Run: headless pygame with SDL's dummy video driver; simulated clock (each Clock.tick advances the game by its frame time, no real sleeping); random seed 0; keys injected as events and as key.get_pressed() state; no mouse input.
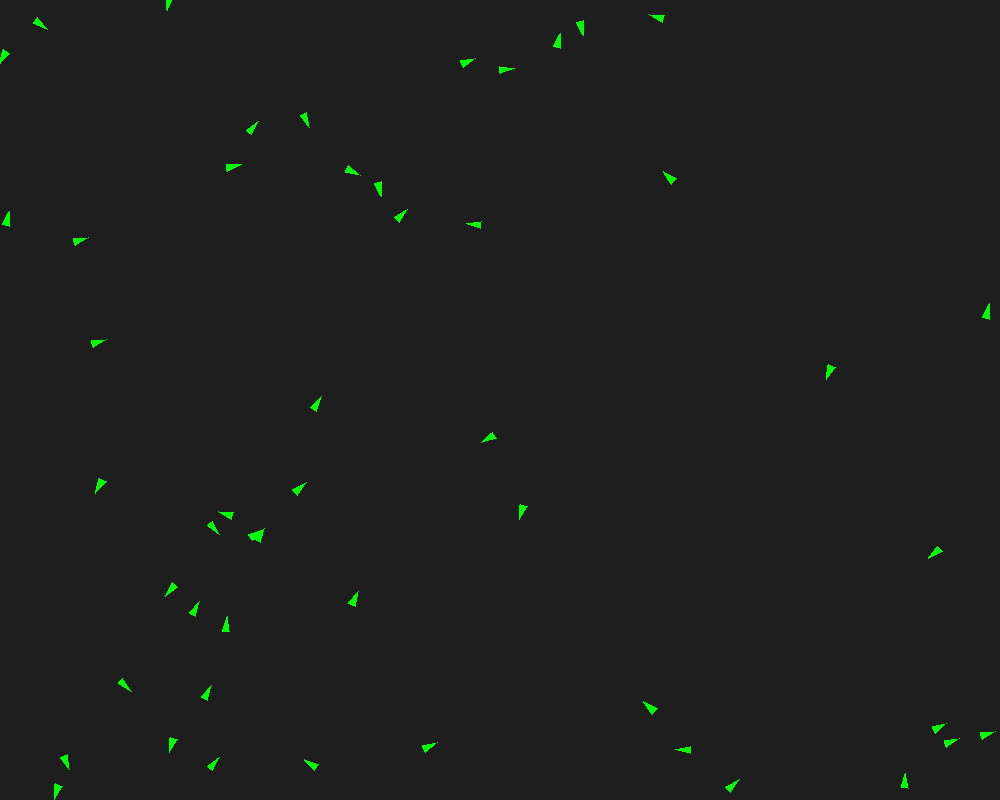
Frame 1 of 4 · flips 1–60 · no input
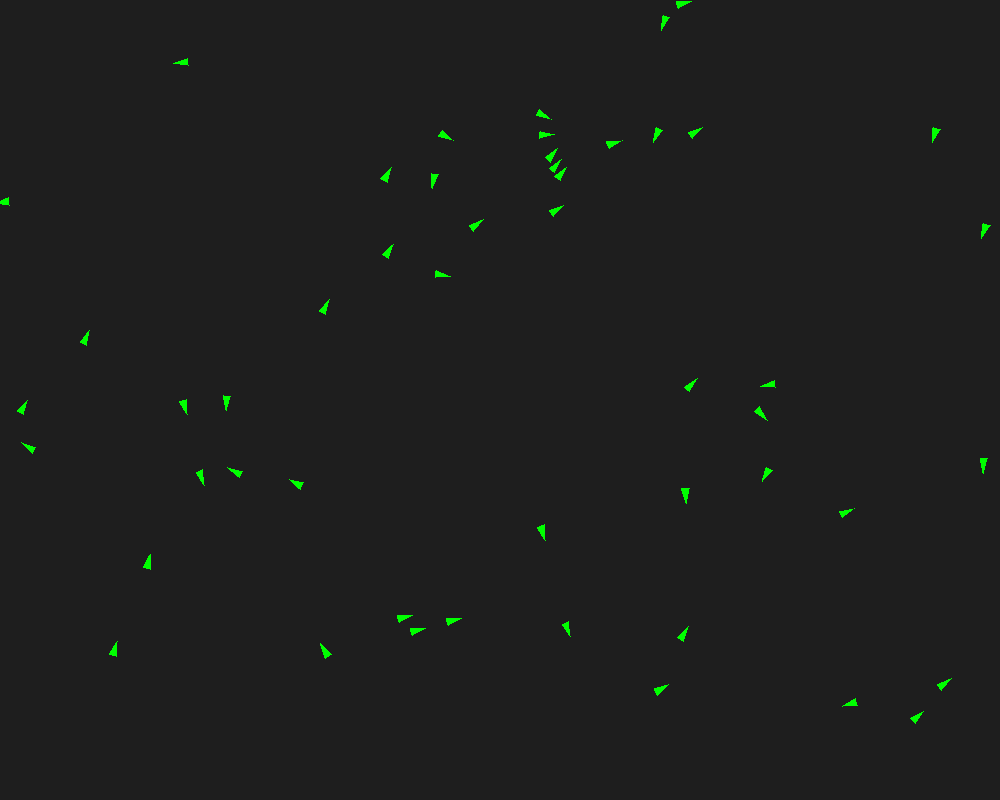
Frame 2 of 4 · flips 61–180 · tapped SPACE, RETURN · held RIGHT (→), D
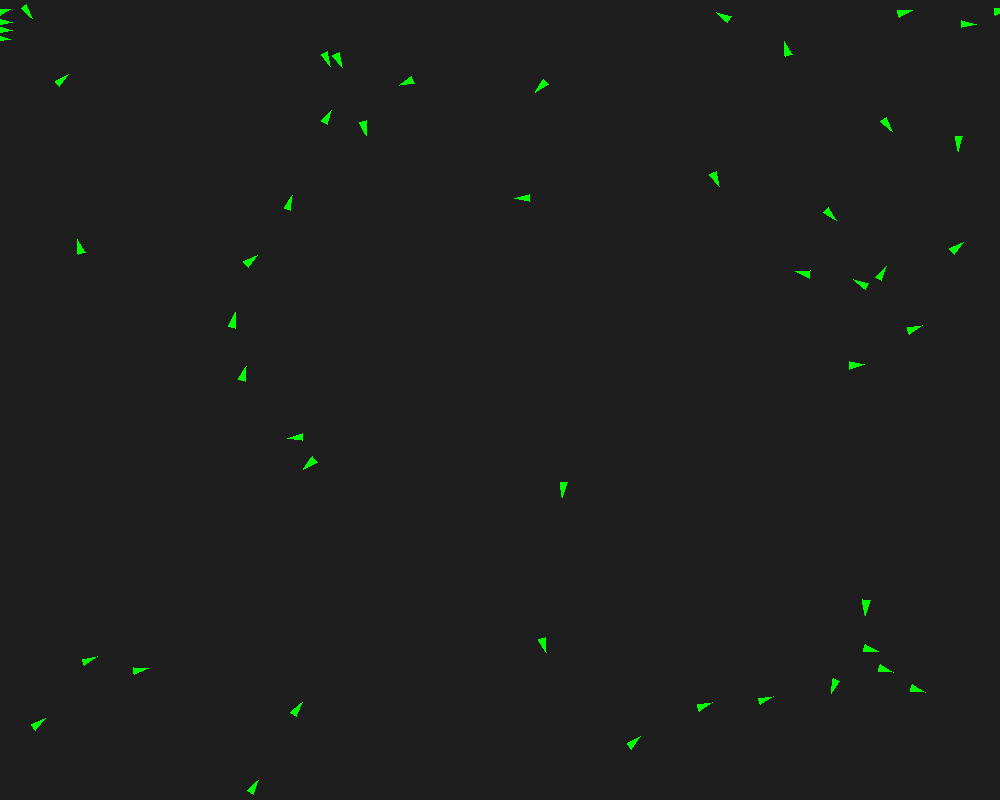
Frame 3 of 4 · flips 181–300 · held DOWN (↓), S
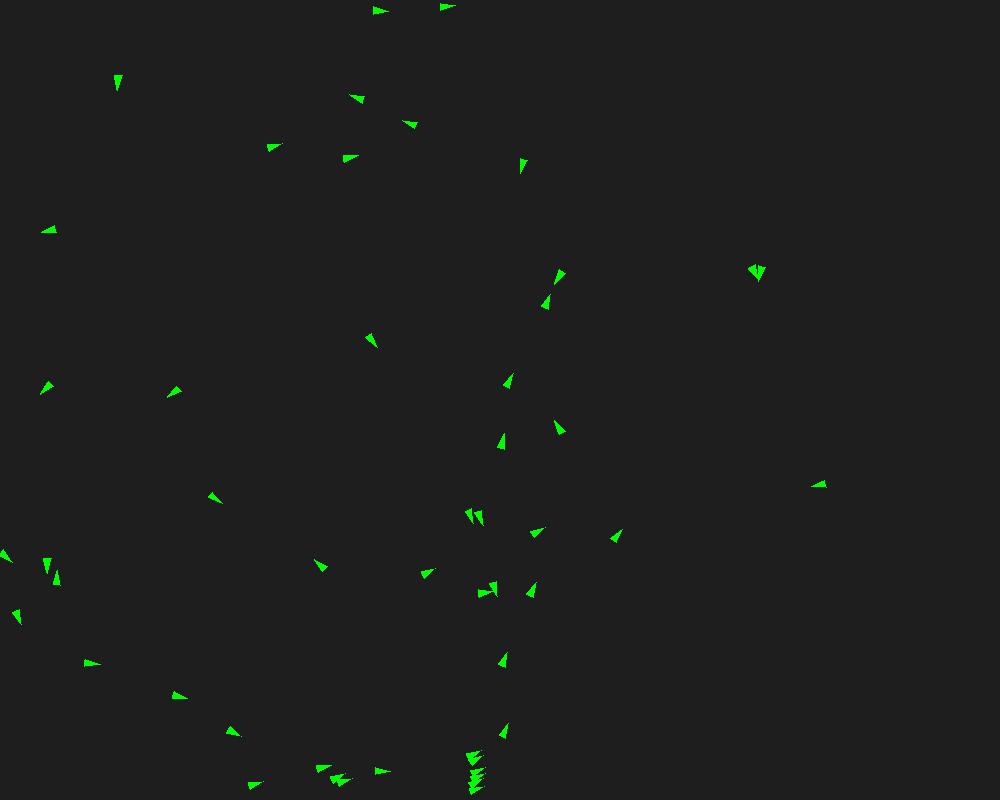
Frame 4 of 4 · flips 301–420 · held LEFT (←), A, UP (↑), W

The pygame program that drew these frames:

import pygame
import random
import math


W, H = 1000, 800
N = 50 
PREDKOSC = 4
MAX_SILA = 0.1      
KAT_WIDZENIA = 120
K_SASIADOW = 5      
PROMIEN = 100       

pygame.init()
ekran = pygame.display.set_mode((W, H))
zegar = pygame.time.Clock()

boidy = [[random.randint(0, W), random.randint(0, H), random.uniform(-1, 1), random.uniform(-1, 1)] for _ in range(N)]

run = True
while run:
    for e in pygame.event.get():
        if e.type == pygame.QUIT: run = False

    ekran.fill((30, 30, 30))
    nowe_dane = []

    for b in boidy:
        x, y, vx, vy = b
        
        widziani = []
        for inny in boidy:
            if inny == b: continue
            dx, dy = inny[0]-x, inny[1]-y
            dist = (dx**2 + dy**2)**0.5
            
            if dist < PROMIEN:
                kat_boida = math.atan2(vy, vx)
                kat_do_innego = math.atan2(dy, dx)
                roznica = abs(math.degrees(kat_do_innego - kat_boida))
                if roznica > 180: roznica = 360 - roznica
                
                if roznica < KAT_WIDZENIA / 2:
                    widziani.append((dist, inny))
        
        widziani.sort(key=lambda s: s[0])
        sasiedzi = [s[1] for s in widziani[:K_SASIADOW]]

        ax, ay = 0, 0
        
        if sasiedzi:
            avg_x = sum(s[0] for s in sasiedzi) / len(sasiedzi)
            avg_y = sum(s[1] for s in sasiedzi) / len(sasiedzi)
            avg_vx = sum(s[2] for s in sasiedzi) / len(sasiedzi)
            avg_vy = sum(s[3] for s in sasiedzi) / len(sasiedzi)

            ax += (avg_x - x) * 0.02
            ay += (avg_y - y) * 0.02
            ax += (avg_vx - vx) * 0.1
            ay += (avg_vy - vy) * 0.1
            for s in sasiedzi:
                d = ((s[0]-x)**2 + (s[1]-y)**2)**0.5
                if d < 25:
                    ax -= (s[0] - x) * 0.1
                    ay -= (s[1] - y) * 0.1

        sila = (ax**2 + ay**2)**0.5
        if sila > MAX_SILA:
            ax, ay = (ax/sila)*MAX_SILA, (ay/sila)*MAX_SILA

        vx += ax; vy += ay
        mag = (vx**2 + vy**2)**0.5
        vx, vy = (vx/mag)*PREDKOSC, (vy/mag)*PREDKOSC
        
        nowe_dane.append([(x + vx) % W, (y + vy) % H, vx, vy])

    boidy = nowe_dane

    for b in boidy:
        kat = math.atan2(b[3], b[2])
        p1 = (b[0] + math.cos(kat)*10, b[1] + math.sin(kat)*10)
        p2 = (b[0] + math.cos(kat+2.5)*6, b[1] + math.sin(kat+2.5)*6)
        p3 = (b[0] + math.cos(kat-2.5)*6, b[1] + math.sin(kat-2.5)*6)
        pygame.draw.polygon(ekran, (0, 255, 0), [p1, p2, p3])

    pygame.display.flip()
    zegar.tick(60)
pygame.quit()
